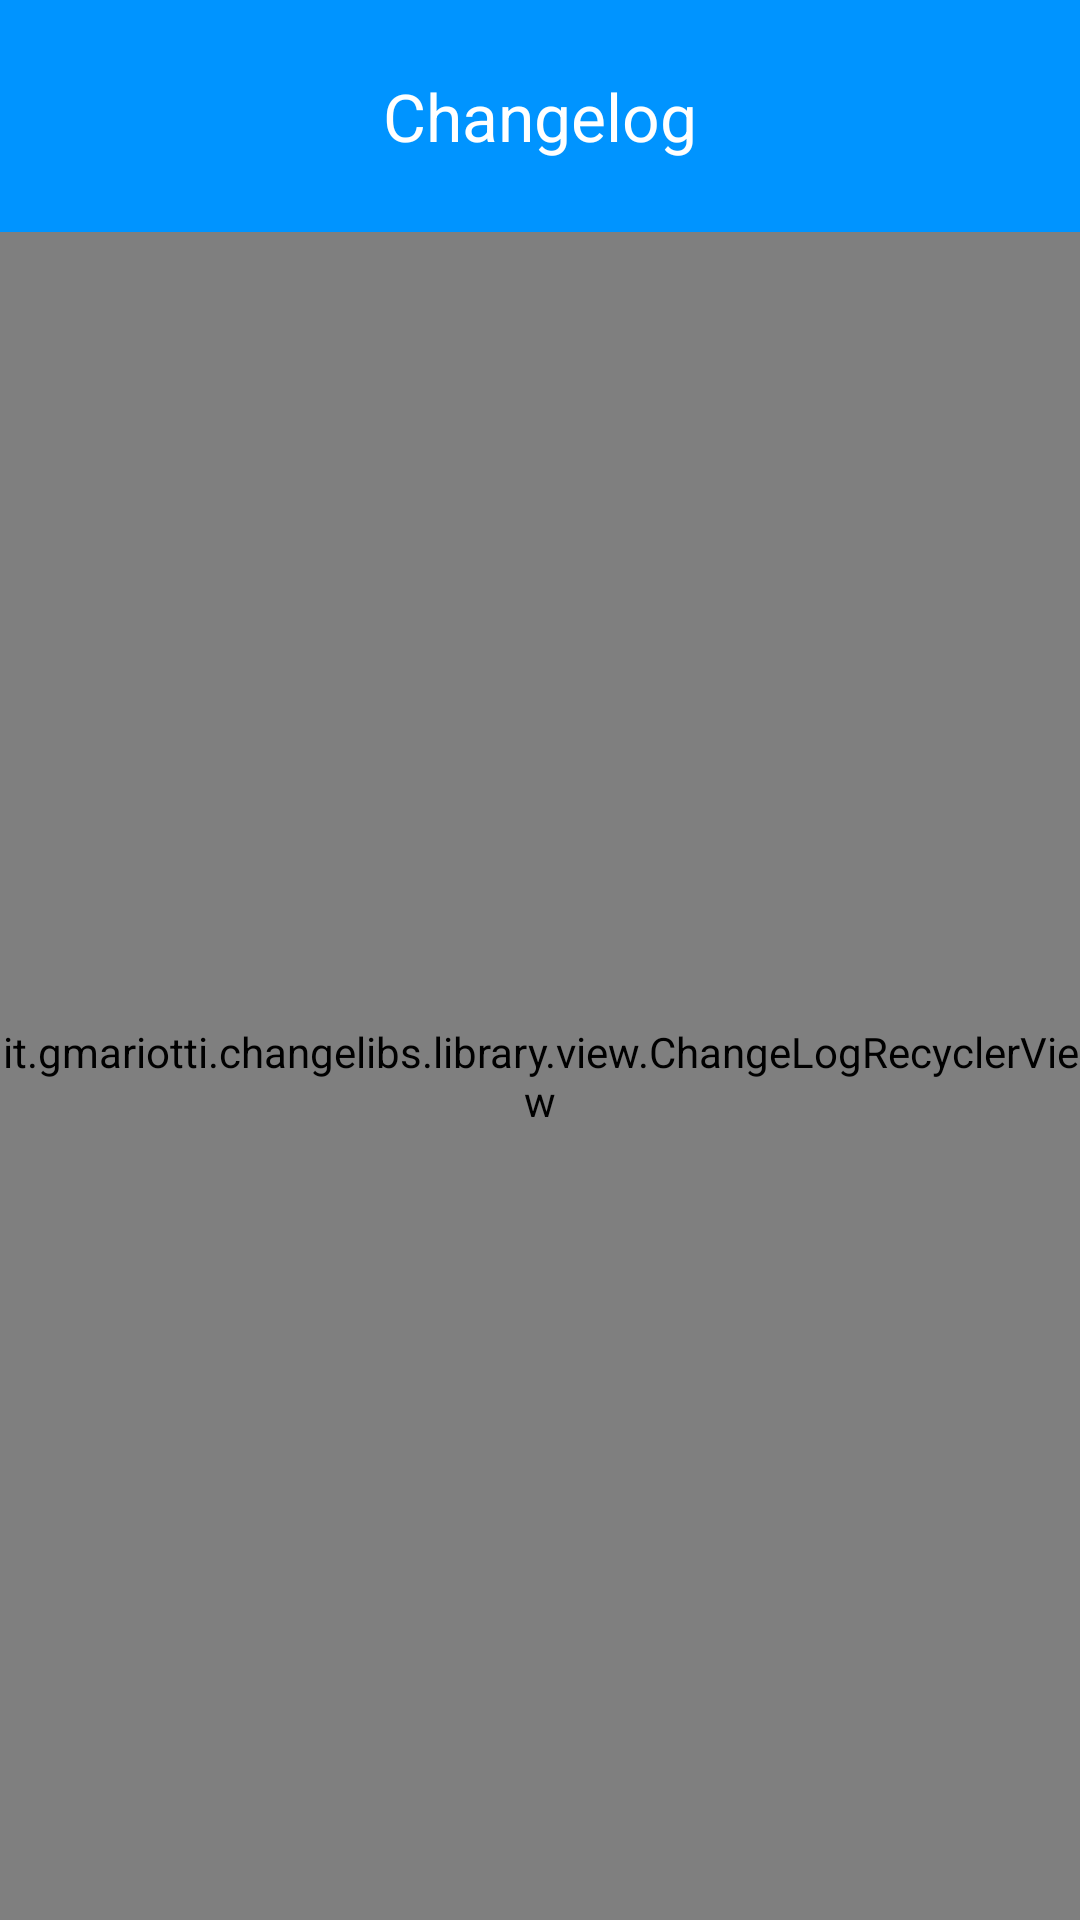

Produce the Android XML layout that renders to this screen, including the resource entries it uses.
<!-- AndroidManifest.xml: application theme AppTheme -->
<!-- res/layout/changelog_dialog.xml -->
<?xml version="1.0" encoding="utf-8"?>
<LinearLayout xmlns:android="http://schemas.android.com/apk/res/android"
              android:orientation="vertical"
              android:layout_width="wrap_content"
              android:layout_height="wrap_content"
              android:id="@+id/root">

    <TextView
        android:layout_width="match_parent"
        android:layout_height="wrap_content"
        android:text="@string/changelogDialogTitle"
        android:id="@+id/title"
        android:gravity="center"
        android:textColor="@android:color/white"
        android:background="?attr/colorPrimary"
        android:textSize="@dimen/dialogTitleSize"
        android:padding="@dimen/abc_dialog_padding_material" />

    <it.gmariotti.changelibs.library.view.ChangeLogRecyclerView
        xmlns:android="http://schemas.android.com/apk/res/android"
        xmlns:chg="http://schemas.android.com/apk/res-auto"
        android:id="@+id/changelogRecycler"
        android:layout_width="match_parent"
        android:layout_height="match_parent"
        android:layout_gravity="center"
        chg:rowHeaderLayoutId="@layout/changelog_header_layout"
        chg:rowLayoutId="@layout/changelog_row_layout"
        />

</LinearLayout>
<!-- res/layout/changelog_header_layout.xml (included above) -->
<?xml version="1.0" encoding="utf-8"?>
<LinearLayout xmlns:android="http://schemas.android.com/apk/res/android"
              android:id="@+id/chg_rowheader"
              android:layout_width="match_parent"
              android:layout_marginLeft="10dp"
              android:layout_marginRight="10dp"
              android:padding="10dp"
              android:layout_height="48dp"
              android:gravity="center_vertical"
              android:orientation="horizontal">


    
    <TextView
        android:id="@+id/chg_headerVersion"
        android:layout_width="wrap_content"
        android:layout_height="match_parent"
        android:gravity="center_vertical"
        style="?android:attr/listSeparatorTextViewStyle"
        android:text=""
        android:textAllCaps="true"
        android:textSize="@dimen/chglib_material_list_fontsize"
        android:textColor="?attr/colorPrimary"
        android:textStyle="bold"/>

    
    <TextView
        android:id="@+id/chg_headerDate"
        android:layout_width="match_parent"
        android:layout_height="match_parent"
        android:gravity="center_vertical|end"
        style="?android:attr/listSeparatorTextViewStyle"
        android:text=""
        android:textAllCaps="true"
        android:textSize="@dimen/chglib_material_list_fontsize"
        android:textColor="?attr/colorPrimary"
        android:textStyle="bold"/>

</LinearLayout>
<!-- res/layout/changelog_row_layout.xml (included above) -->
<?xml version="1.0" encoding="utf-8"?>
<LinearLayout xmlns:android="http://schemas.android.com/apk/res/android"
              android:id="@+id/chg_row"
              android:layout_width="match_parent"
              android:layout_height="wrap_content"
              android:layout_marginLeft="12dp"
              android:layout_marginBottom="6dp"
              android:orientation="vertical" >

    <LinearLayout
        android:layout_width="match_parent"
        android:layout_height="wrap_content"
        android:minHeight="?android:attr/listPreferredItemHeightSmall"
        android:gravity="center_vertical"
        android:orientation="horizontal" >


        
        <TextView
            android:id="@+id/chg_textbullet"
            android:layout_width="wrap_content"
            android:layout_height="match_parent"
            android:gravity="top"
            android:layout_marginRight="2dp"
            android:layout_marginLeft="12dp"
            android:layout_marginTop="1dp"
            android:textAppearance="@android:style/TextAppearance.Small"
            android:text="@string/changelog_row_bulletpoint"
            android:textColor="?attr/colorPrimary"
            />


        
        <TextView
            android:id="@+id/chg_text"
            android:layout_width="match_parent"
            android:layout_height="wrap_content"
            android:gravity="center_vertical"
            android:layout_marginLeft="12dp"
            android:layout_marginRight="10dp"
            android:minHeight="?android:attr/listPreferredItemHeightSmall"
            android:textSize="@dimen/chglib_material_list_fontsize"
            android:textColor="?attr/colorPrimary"
            />
    </LinearLayout>

</LinearLayout>
<!-- resources referenced by this layout -->
<resources>
  <dimen name="dialogTitleSize">22sp</dimen>
  <string name="changelogDialogTitle">Changelog</string>
  <style name="AppTheme" parent="Theme.AppCompat.Light.NoActionBar">
          
          <item name="android:name">Sky Blue</item>
          <item name="android:actionOverflowButtonStyle">@style/OverflowStyle</item>
          <item name="colorPrimary">@color/averiBlue</item>
          <item name="colorPrimaryDark">@color/averiBlueHighlight</item>
          <item name="colorAccent">@color/averiBlue</item>
          <item name="actionMenuTextColor">@android:color/white</item>
          <item name="buttonColorSelector">@drawable/button_selector_blue</item>
          <item name="articleLinkColorSelector">@drawable/article_link_selector_blue</item>
          <item name="themedBorder">@drawable/border_blue</item>
      </style>
  <style name="OverflowStyle" parent="@style/Widget.AppCompat.Light.ActionButton.Overflow">
          <item name="android:src">@drawable/overflow_button</item>
      </style>
  <color name="averiBlue">#0094ff</color>
  <color name="averiBlueHighlight">#7fc9ff</color>
  <!-- drawable button_selector_blue (drawable) -->
  <?xml version="1.0" encoding="utf-8"?>
  <selector xmlns:android="http://schemas.android.com/apk/res/android">
      <item android:drawable="@android:color/darker_gray" android:state_enabled="false" />
      <item android:drawable="@color/averiBlueHighlight" android:state_pressed="true" />
      <item android:drawable="@color/averiBlue" android:state_pressed="false" />
  </selector>
  <!-- drawable article_link_selector_blue (drawable) -->
  <?xml version="1.0" encoding="utf-8"?>
  <selector xmlns:android="http://schemas.android.com/apk/res/android">
      <item android:drawable="@android:color/darker_gray" android:state_enabled="false" />
      <item android:drawable="@color/averiBlueHighlight" android:state_pressed="true" />
      <item android:drawable="@android:color/transparent" android:state_pressed="false" />
  </selector>
  <!-- drawable border_blue (drawable) -->
  <?xml version="1.0" encoding="UTF-8"?>
  <shape xmlns:android="http://schemas.android.com/apk/res/android">
      <stroke android:width="@dimen/borderWidth" android:color="@color/averiBlue" />
      <padding android:left="1dp" android:top="1dp" android:right="1dp"
          android:bottom="1dp" />
  </shape>
  <!-- drawable overflow_button: png bitmap (drawable-hdpi, 449 bytes) -->
  <dimen name="borderWidth">3dp</dimen>
</resources>
